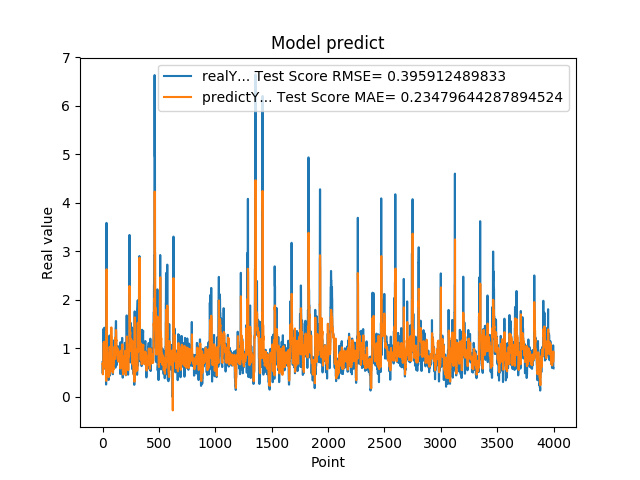

The file beside this chart, header and first rows:
7.216640114779999671e-01, 6.875859086135824860e-01
4.849449992179999946e-01, 6.958569639742705482e-01
4.849449992179999946e-01, 5.160662365947262797e-01
6.598609685899999855e-01, 4.672181363384221853e-01
6.598609685899999855e-01, 5.964487989162933212e-01
6.598609685899999855e-01, 6.186562455359752022e-01
1.064264059070000101e+00, 6.188635369652434326e-01
1.064264059070000101e+00, 8.636858032180052547e-01
1.405602574350000022e+00, 8.987283948204118911e-01
1.405602574350000022e+00, 1.096761759001104064e+00
1.405602574350000022e+00, 1.126999538170003756e+00
8.296080231669999971e-01, 1.126999538170003756e+00
8.296080231669999971e-01, 9.064372336411329334e-01
5.991539955139999485e-01, 8.731183218135886159e-01
5.991539955139999485e-01, 6.822256060829480218e-01
5.991539955139999485e-01, 6.318140196528850838e-01
1.428635239600000162e+00, 6.318140196528850838e-01
1.428635239600000162e+00, 1.096190277516180034e+00
8.065109848980001050e-01, 1.138866080171882844e+00
8.065109848980001050e-01, 9.868149255206215553e-01
8.123859763150000912e-01, 9.853446833798442661e-01
6.876540184020000224e-01, 9.927893612037812510e-01
6.876540184020000224e-01, 8.922650779319302172e-01
5.833169817919999778e-01, 8.685105526648310148e-01
5.833169817919999778e-01, 7.434194166378474966e-01
5.833169817919999778e-01, 7.065480163637419819e-01
5.949760079379999844e-01, 7.065480163637419819e-01
5.949760079379999844e-01, 6.122367327849437268e-01
7.861356735230000670e-01, 5.681853011407461684e-01
7.861356735230000670e-01, 6.541789627291497711e-01
7.907977104189999329e-01, 6.627022996489109197e-01
2.572369873520000128e-01, 6.688192472639452602e-01
2.572369873520000128e-01, 3.849114177347072729e-01
1.794924020770000128e+00, 3.304196457622174954e-01
1.794924020770000128e+00, 1.345544894416496051e+00
3.589848041530000256e+00, 1.343138774763547261e+00
8.961080312729998720e-01, 2.633966528232142501e+00
8.961080312729998720e-01, 1.079638273961595285e+00
7.979059815410000089e-01, 1.050760242268329536e+00
8.023769855500000325e-01, 9.403076139624320096e-01
8.023769855500000325e-01, 9.164007595612675416e-01
5.662040114399999879e-01, 9.183875699571324436e-01
5.662040114399999879e-01, 7.184007812668499193e-01
5.163450241089999615e-01, 6.673468231924584160e-01
5.163450241089999615e-01, 5.354569677793069582e-01
5.163450241089999615e-01, 4.805172485783240632e-01
6.402639746670000243e-01, 4.805172485783240632e-01
6.402639746670000243e-01, 5.864992056008875299e-01
8.763459920880000142e-01, 6.075986881993727939e-01
8.763459920880000142e-01, 7.333801549685767807e-01
8.871459960940000222e-01, 7.506396592382528210e-01
8.570416569709999877e-01, 7.603566842232331036e-01
8.570416569709999877e-01, 7.422655717859324431e-01
3.526079952719999855e-01, 7.379094190550041787e-01
3.526079952719999855e-01, 4.642951735471361197e-01
3.526079952719999855e-01, 4.113853763848784317e-01
6.394290328030000081e-01, 4.113853763848784317e-01
6.394290328030000081e-01, 5.541920582255369654e-01
4.273239970209999905e-01, 5.657605563506861168e-01
4.273239970209999905e-01, 4.684977414521783734e-01
4.273239970209999905e-01, 4.589309395887701259e-01
... 3,939 more rows
